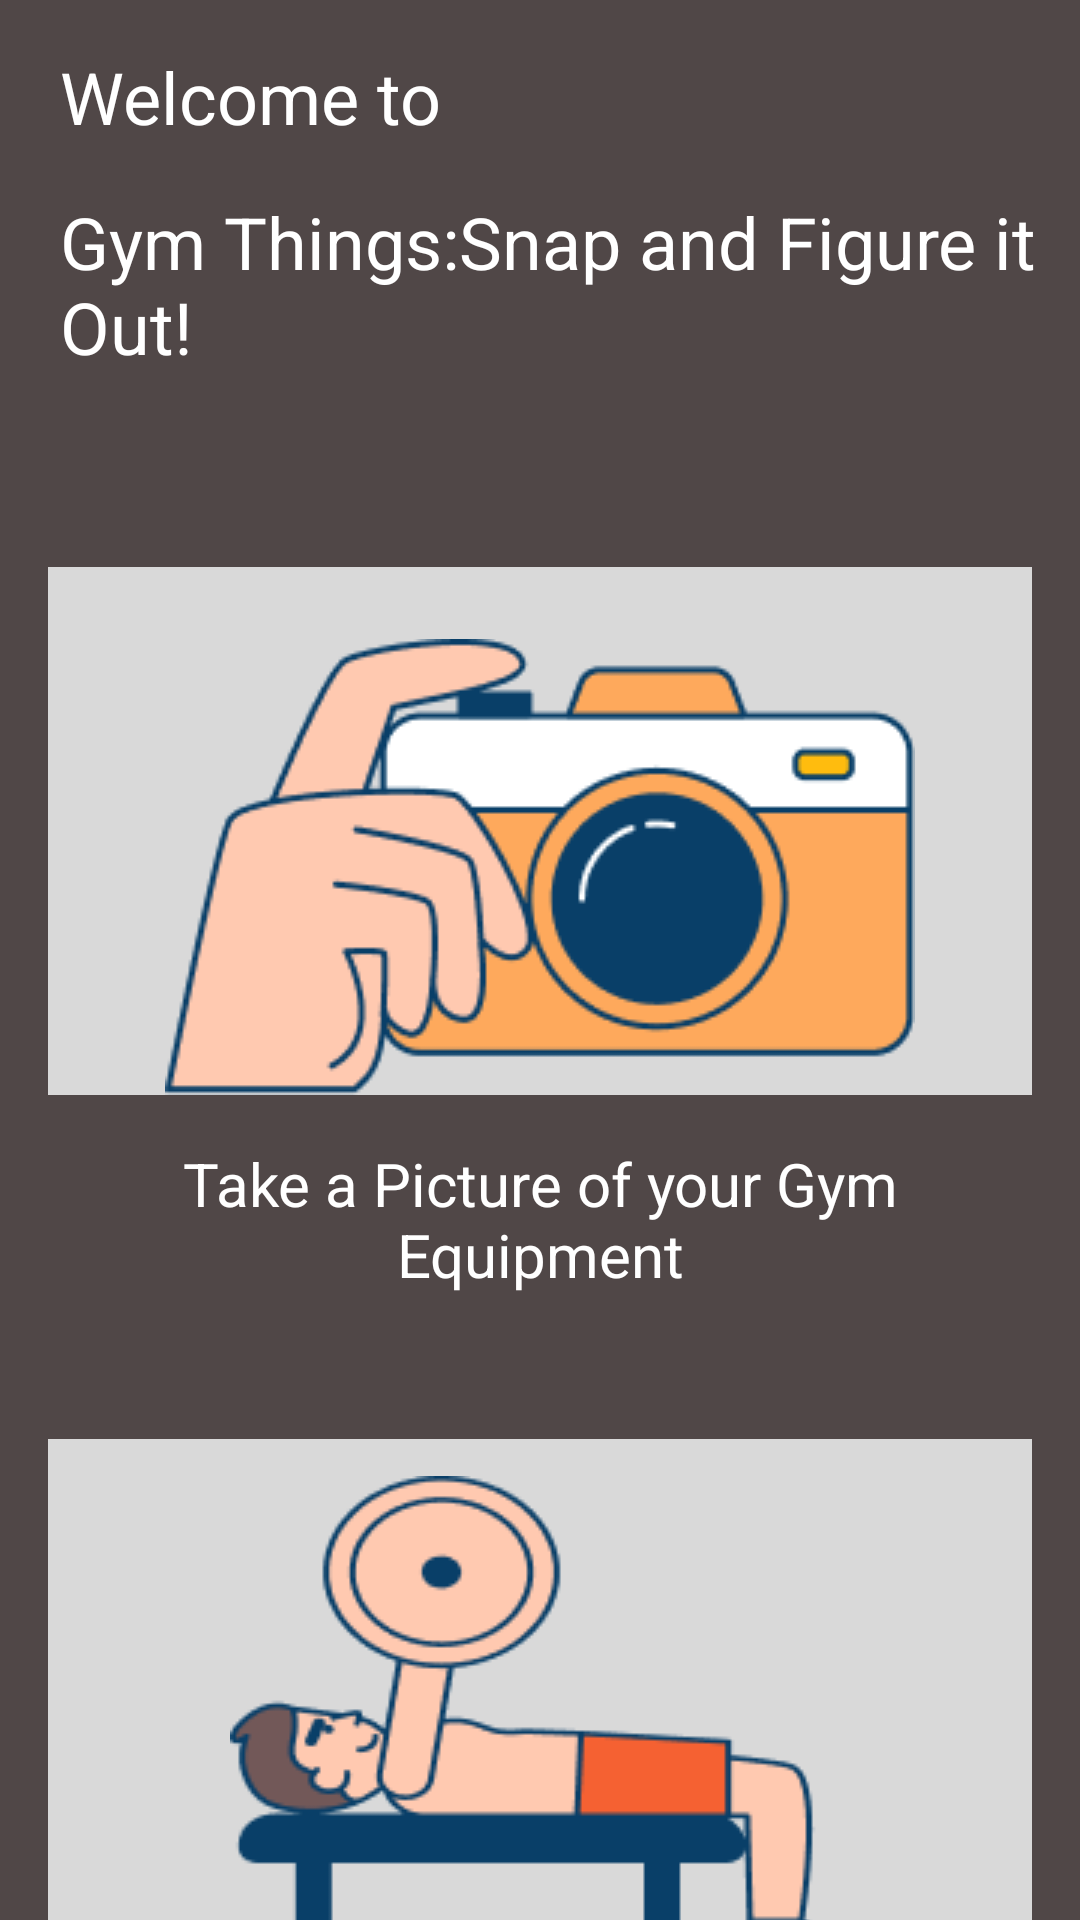

The Android layout XML behind this screen, and the referenced resources:
<!-- AndroidManifest.xml: application theme Theme.CapstoneTrial -->
<!-- res/layout/activity_main.xml -->
<?xml version="1.0" encoding="utf-8"?>
<LinearLayout
    xmlns:android="http://schemas.android.com/apk/res/android"
    xmlns:app="http://schemas.android.com/apk/res-auto"
    xmlns:tools="http://schemas.android.com/tools"
    android:layout_width="match_parent"
    android:layout_height="match_parent"
    android:background="@color/choco"
    android:orientation="vertical"
    tools:context=".MainActivity">

    <TextView
        android:id="@+id/welcome"
        android:layout_height="wrap_content"
        android:layout_width="match_parent"
        android:layout_marginTop="16sp"
        android:layout_marginStart="20sp"
        android:textColor="@color/white"
        android:text="@string/welcome"
        android:textSize="24sp"
    />
    <TextView
        android:id="@+id/nama_app"
        android:layout_height="wrap_content"
        android:layout_width="match_parent"
        android:layout_marginTop="16sp"
        android:layout_marginStart="20sp"
        android:textColor="@color/white"
        android:text="@string/nama_app"
        android:textSize="24sp" />

    <ImageButton
        android:id="@+id/menu_camera"
        android:layout_width="match_parent"
        android:layout_height="wrap_content"
        android:gravity="center_horizontal"
        android:background="@color/cream"
        android:layout_marginHorizontal="16sp"
        android:layout_marginTop="64dp"
        android:paddingTop="24dp"
        android:src="@drawable/frame_1">
    </ImageButton>
    <TextView
        android:layout_width="match_parent"
        android:layout_height="wrap_content"
        android:text="@string/camera_menu"
        android:layout_marginHorizontal="16sp"
        android:layout_marginTop="16sp"
        android:textColor="@color/white"
        android:textSize="20sp"
        android:textAlignment="center"/>
    <ImageButton
        android:id="@+id/menu_equipment"
        android:layout_width="match_parent"
        android:layout_height="wrap_content"
        android:gravity="center_horizontal"
        android:background="@color/cream"
        android:layout_marginHorizontal="16sp"
        android:layout_marginTop="48dp"
        android:paddingTop="24dp"
        android:src="@drawable/frame_2">
    </ImageButton>
    <TextView
        android:layout_width="match_parent"
        android:layout_height="wrap_content"
        android:text="@string/equipment_menu"
        android:layout_marginHorizontal="16sp"
        android:layout_marginTop="16sp"
        android:textColor="@color/white"
        android:textSize="20sp"
        android:textAlignment="center"/>

</LinearLayout>
<!-- resources referenced by this layout -->
<resources>
  <color name="choco">#504747</color>
  <color name="cream">#D9D9D9</color>
  <color name="white">#FFFFFFFF</color>
  <!-- drawable frame_1: png bitmap (drawable, 10424 bytes) -->
  <!-- drawable frame_2: png bitmap (drawable, 8470 bytes) -->
  <string name="camera_menu">Take a Picture of your Gym Equipment</string>
  <string name="equipment_menu">Our Gym Equipments list</string>
  <string name="nama_app">Gym Things:Snap and Figure it Out!</string>
  <string name="welcome">Welcome to</string>
  <style name="Theme.CapstoneTrial" parent="Theme.MaterialComponents.DayNight.DarkActionBar">
          
          <item name="colorPrimary">@color/purple_500</item>
          <item name="colorPrimaryVariant">@color/purple_700</item>
          <item name="colorOnPrimary">@color/white</item>
          
          <item name="colorSecondary">@color/teal_200</item>
          <item name="colorSecondaryVariant">@color/teal_700</item>
          <item name="colorOnSecondary">@color/black</item>
          
          <item name="android:statusBarColor">?attr/colorPrimaryVariant</item>
          
      </style>
  <color name="purple_500">#FF6200EE</color>
  <color name="purple_700">#FF3700B3</color>
  <color name="teal_200">#FF03DAC5</color>
  <color name="teal_700">#FF018786</color>
  <color name="black">#FF000000</color>
</resources>
